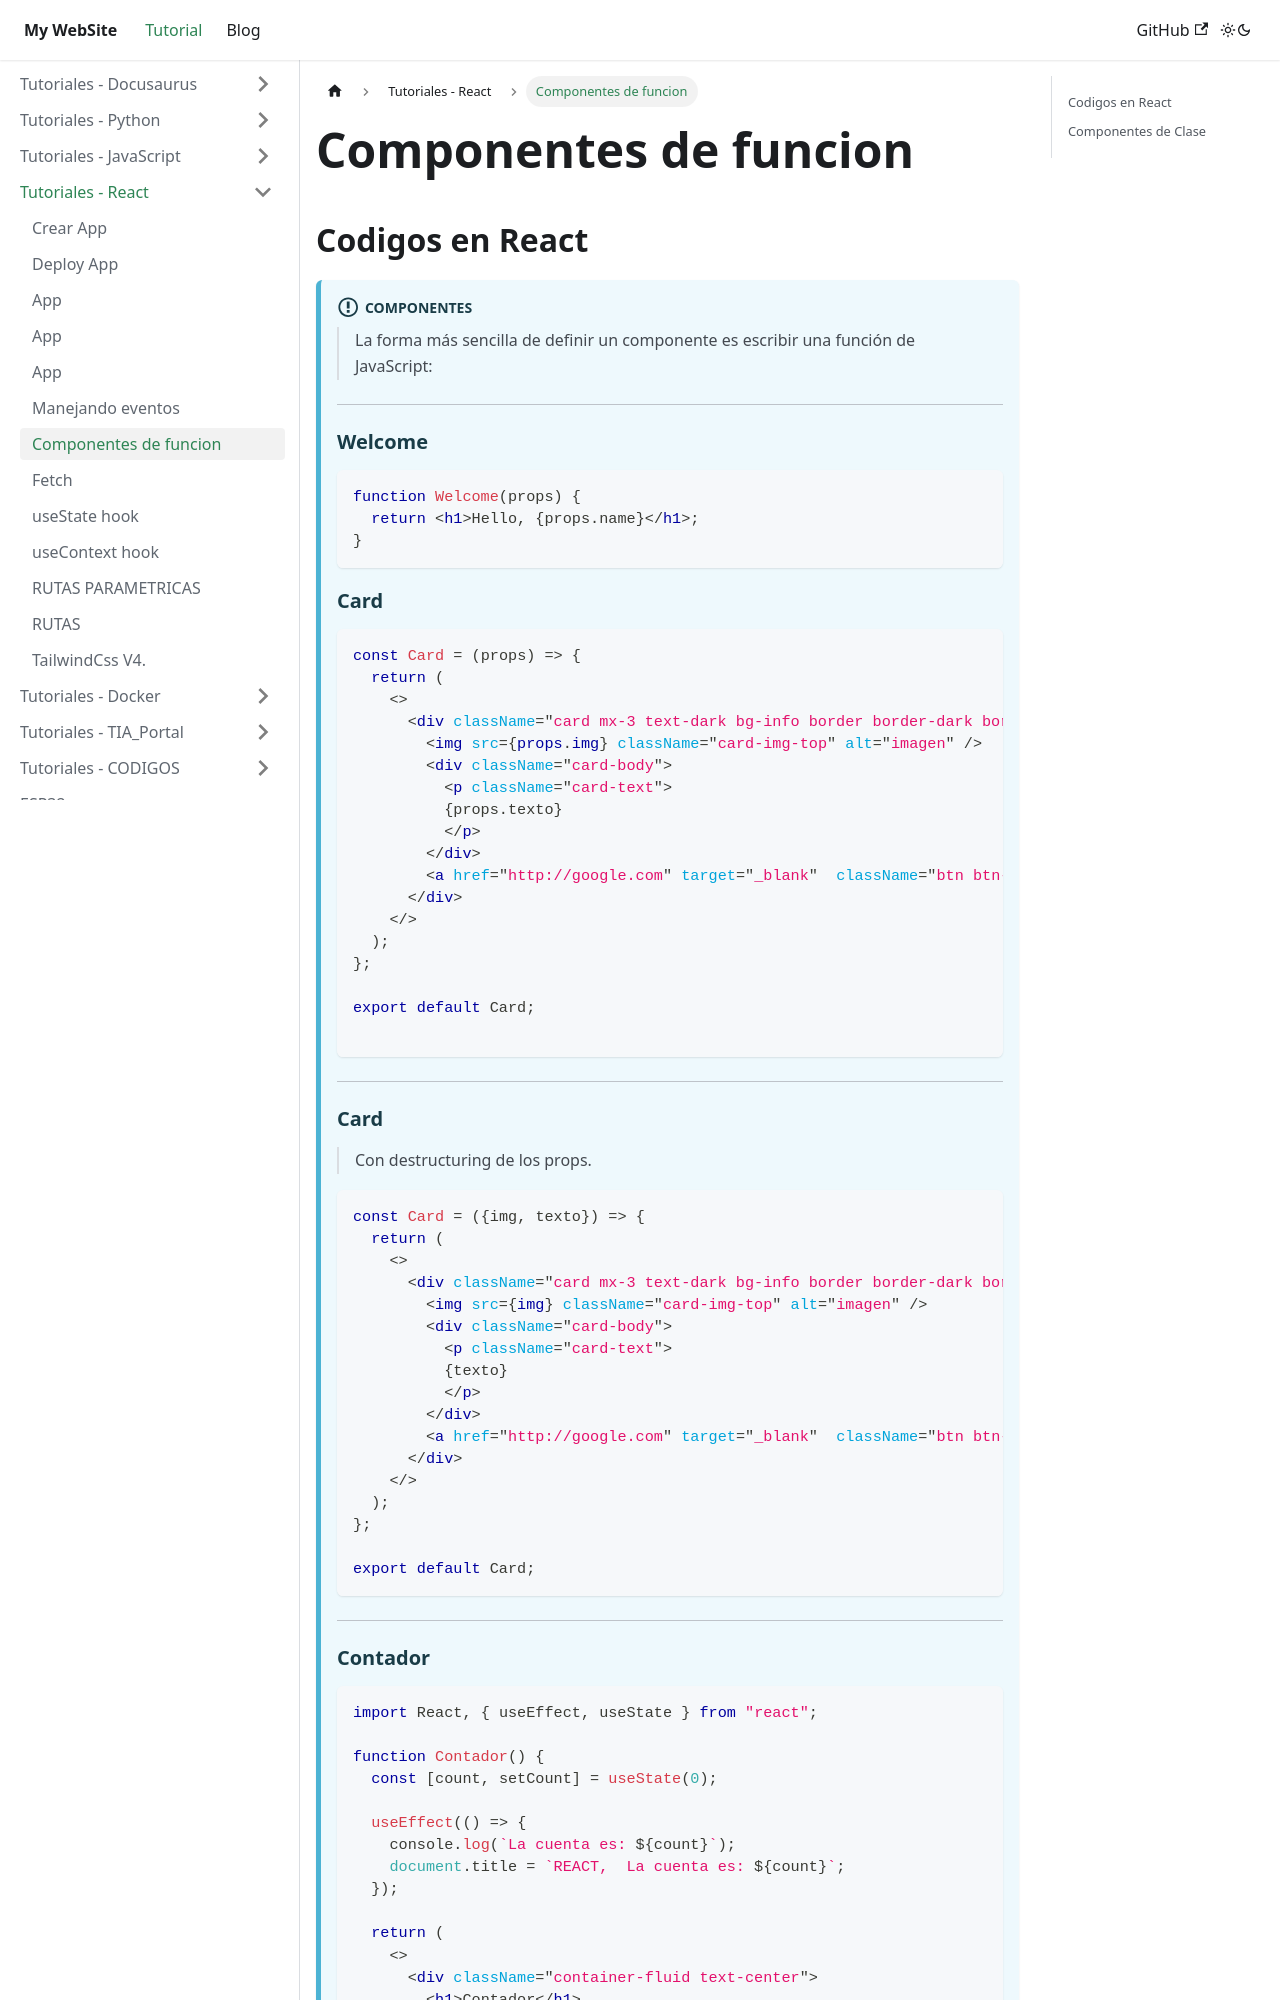

repository: juamaya/mydoc · page: docs/REACT/Componentes.html · generator: docusaurus

---
sidebar_position: 7
---
 

# Componentes de funcion

## Codigos en React

:::info Componentes

> La forma más sencilla de definir un componente es escribir una función de JavaScript:
 
---
###   Welcome

```jsx
function Welcome(props) {
  return <h1>Hello, {props.name}</h1>;
}
```

###  Card

```jsx
const Card = (props) => {
  return (
    <>
      <div className="card mx-3 text-dark bg-info border border-dark border-3 ">
        <img src={props.img} className="card-img-top" alt="imagen" />
        <div className="card-body">
          <p className="card-text">
          {props.texto}
          </p>
        </div>
        <a href="http://google.com" target="_blank"  className="btn btn-primary">google.com</a>
      </div>
    </>
  );
};

export default Card;

```

---

###   Card

> Con destructuring de los props.

```jsx
const Card = ({img, texto}) => {
  return (
    <>
      <div className="card mx-3 text-dark bg-info border border-dark border-3 ">
        <img src={img} className="card-img-top" alt="imagen" />
        <div className="card-body">
          <p className="card-text">
          {texto}
          </p>
        </div>
        <a href="http://google.com" target="_blank"  className="btn btn-primary">google.com</a>
      </div>
    </>
  );
};

export default Card;
```

---
